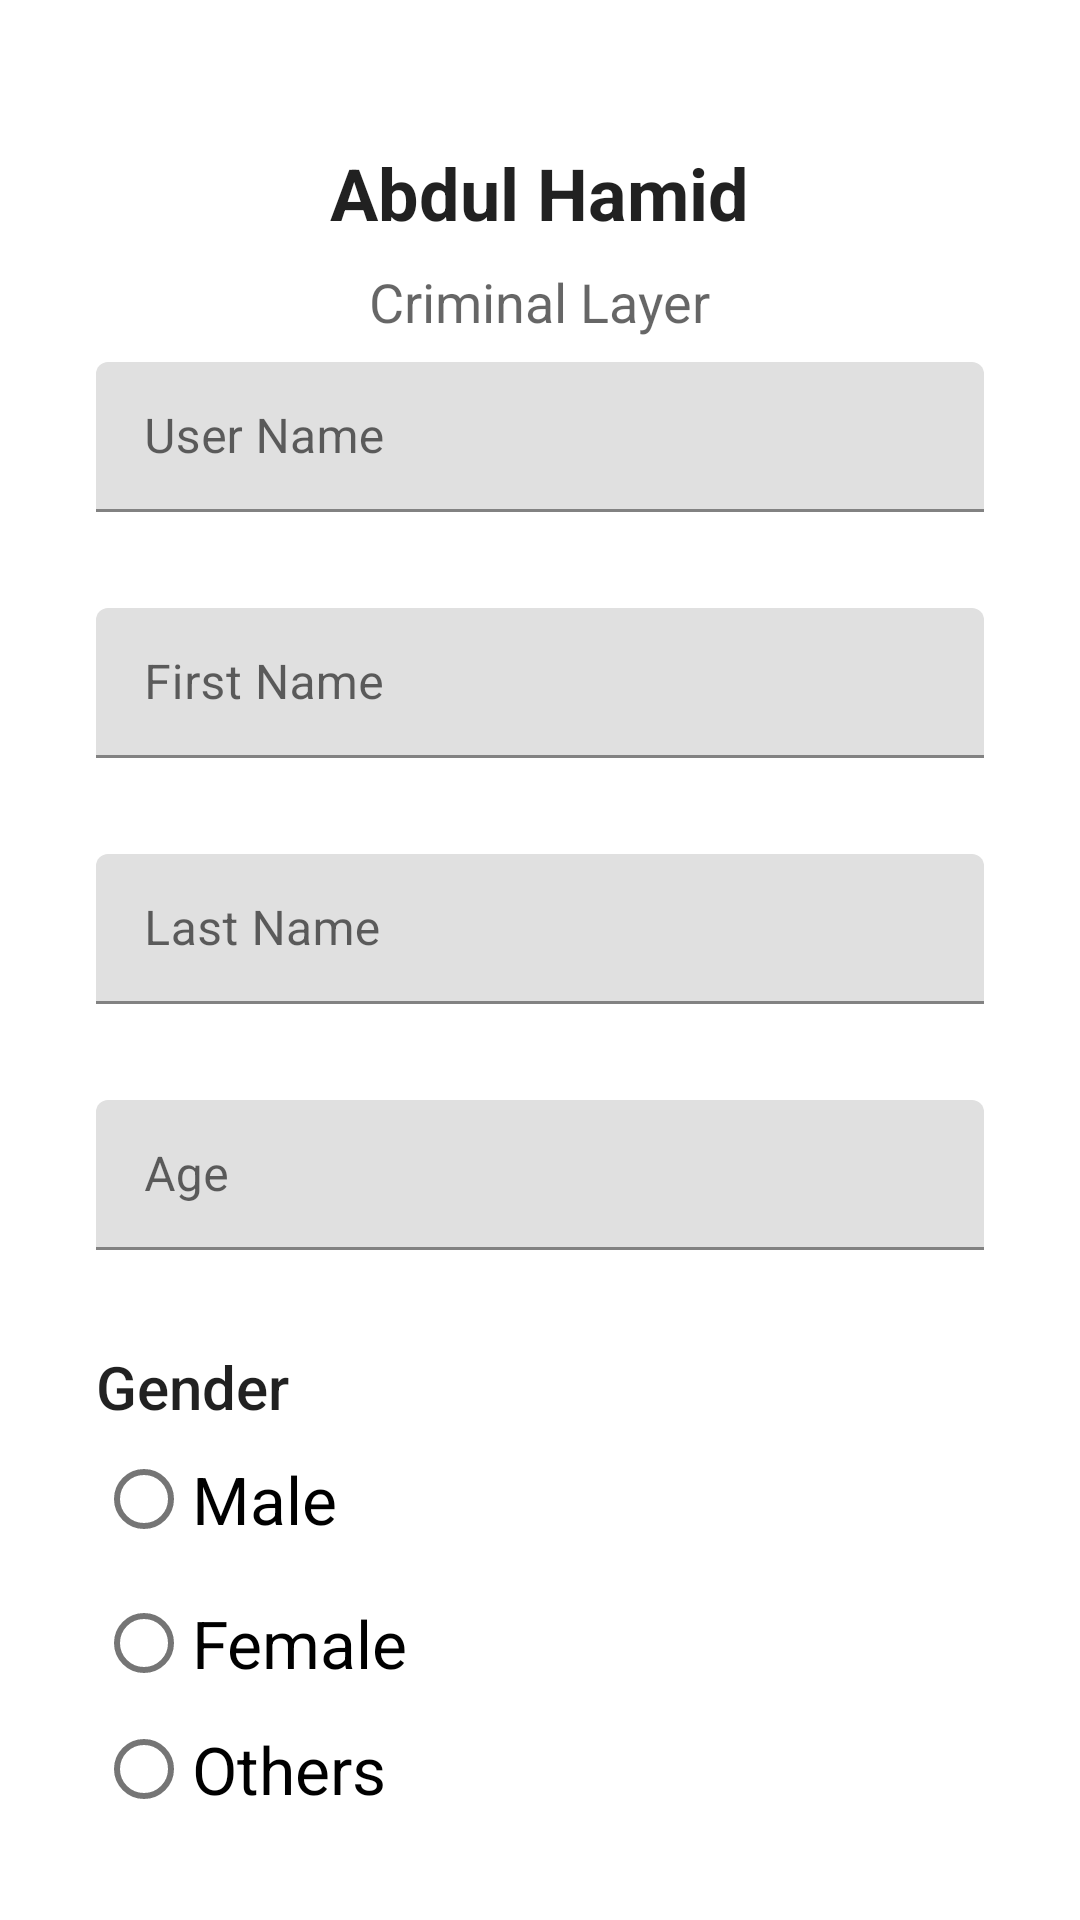

The Android layout XML behind this screen, and the referenced resources:
<!-- AndroidManifest.xml: application theme Theme.LawBook -->
<!-- res/layout/layout_profile_basic_info.xml -->
<?xml version="1.0" encoding="utf-8"?>
<LinearLayout xmlns:android="http://schemas.android.com/apk/res/android"
    android:layout_width="match_parent"
    android:layout_height="match_parent"
    android:orientation="vertical"
    android:padding="32dp"
    android:paddingTop="32dp">

    <com.google.android.material.textview.MaterialTextView
        android:id="@+id/textView_profile_name"
        android:layout_width="wrap_content"
        android:layout_height="wrap_content"
        android:layout_gravity="center_horizontal"
        android:layout_marginTop="16dp"
        android:text="Abdul Hamid"
        android:textAppearance="@android:style/TextAppearance.Material.Headline"
        android:textStyle="bold" />

    <androidx.appcompat.widget.AppCompatTextView
        android:id="@+id/textView_profile_designation"
        android:layout_width="wrap_content"
        android:layout_height="wrap_content"
        android:layout_gravity="center_horizontal"
        android:layout_margin="8dp"
        android:text="Criminal Layer"
        android:textAppearance="@android:style/TextAppearance.Material.Medium" />

    <com.google.android.material.textfield.TextInputLayout
        android:layout_width="match_parent"
        android:layout_height="50dp"
        android:hint="User Name">

        <androidx.appcompat.widget.AppCompatEditText
            android:id="@+id/editText_user_name"
            android:layout_width="match_parent"
            android:layout_height="match_parent" />

    </com.google.android.material.textfield.TextInputLayout>

    <com.google.android.material.textfield.TextInputLayout
        android:layout_width="match_parent"
        android:layout_height="50dp"
        android:layout_marginTop="32dp"
        android:hint="First Name">

        <androidx.appcompat.widget.AppCompatEditText
            android:id="@+id/editText_first_name"
            android:layout_width="match_parent"
            android:layout_height="match_parent" />

    </com.google.android.material.textfield.TextInputLayout>

    <com.google.android.material.textfield.TextInputLayout
        android:layout_width="match_parent"
        android:layout_height="50dp"
        android:layout_marginTop="32dp"
        android:hint="Last Name">

        <androidx.appcompat.widget.AppCompatEditText
            android:id="@+id/editText_last_name"
            android:layout_width="match_parent"
            android:layout_height="match_parent" />

    </com.google.android.material.textfield.TextInputLayout>

    <com.google.android.material.textfield.TextInputLayout
        android:layout_width="match_parent"
        android:layout_height="50dp"
        android:layout_marginTop="32dp"
        android:hint="Age">

        <androidx.appcompat.widget.AppCompatEditText
            android:id="@+id/editText_age"
            android:layout_width="match_parent"
            android:layout_height="match_parent" />

    </com.google.android.material.textfield.TextInputLayout>

    <androidx.appcompat.widget.AppCompatTextView
        android:id="@+id/textView_gender"
        android:layout_width="wrap_content"
        android:layout_height="wrap_content"
        android:layout_marginTop="32dp"
        android:text="Gender"
        android:textAppearance="@android:style/TextAppearance.Material.Title" />

    <RadioGroup
        android:layout_width="match_parent"
        android:layout_height="wrap_content">

        <com.google.android.material.radiobutton.MaterialRadioButton
            android:id="@+id/radioButton_profile_gender_male"
            android:layout_width="wrap_content"
            android:layout_height="wrap_content"
            android:text="Male"
            android:textAppearance="@android:style/TextAppearance.Material.Large" />

        <com.google.android.material.radiobutton.MaterialRadioButton
            android:id="@+id/radioButton_profile_gender_female"
            android:layout_width="wrap_content"
            android:layout_height="wrap_content"
            android:text="Female"
            android:textAppearance="@android:style/TextAppearance.Material.Large" />

        <com.google.android.material.radiobutton.MaterialRadioButton
            android:id="@+id/radioButton_profile_gender_others"
            android:layout_width="wrap_content"
            android:layout_height="wrap_content"
            android:text="Others"
            android:textAppearance="@android:style/TextAppearance.Material.Large" />

    </RadioGroup>

    <com.google.android.material.button.MaterialButton
        android:text="Update"
        android:textColor="@color/primaryColor"
        android:layout_gravity="center_horizontal"
        android:layout_marginTop="16dp"
        android:id="@+id/button_basic_info_update"
        android:layout_width="150dp"
        android:layout_height="50dp"/>

</LinearLayout>
<!-- resources referenced by this layout -->
<resources>
  <color name="primaryColor">#eeeeee</color>
  <style name="Theme.LawBook" parent="Theme.MaterialComponents.Light.NoActionBar">
          
          <item name="colorPrimary">@color/secondaryColor</item>
          <item name="colorPrimaryVariant">@color/primaryColor</item>
          <item name="colorOnPrimary">@color/secondaryDarkColor</item>
          
          <item name="colorSecondary">@color/secondaryColor</item>
          <item name="colorSecondaryVariant">@color/secondaryColor</item>
          <item name="colorOnSecondary">@color/primaryLightColor</item>
          
          <item name="android:statusBarColor" tools:targetApi="l">?attr/colorOnPrimary</item>
          
      </style>
  <color name="secondaryColor">#000000</color>
  <color name="secondaryDarkColor">#000000</color>
  <color name="primaryLightColor">#ffffff</color>
</resources>
